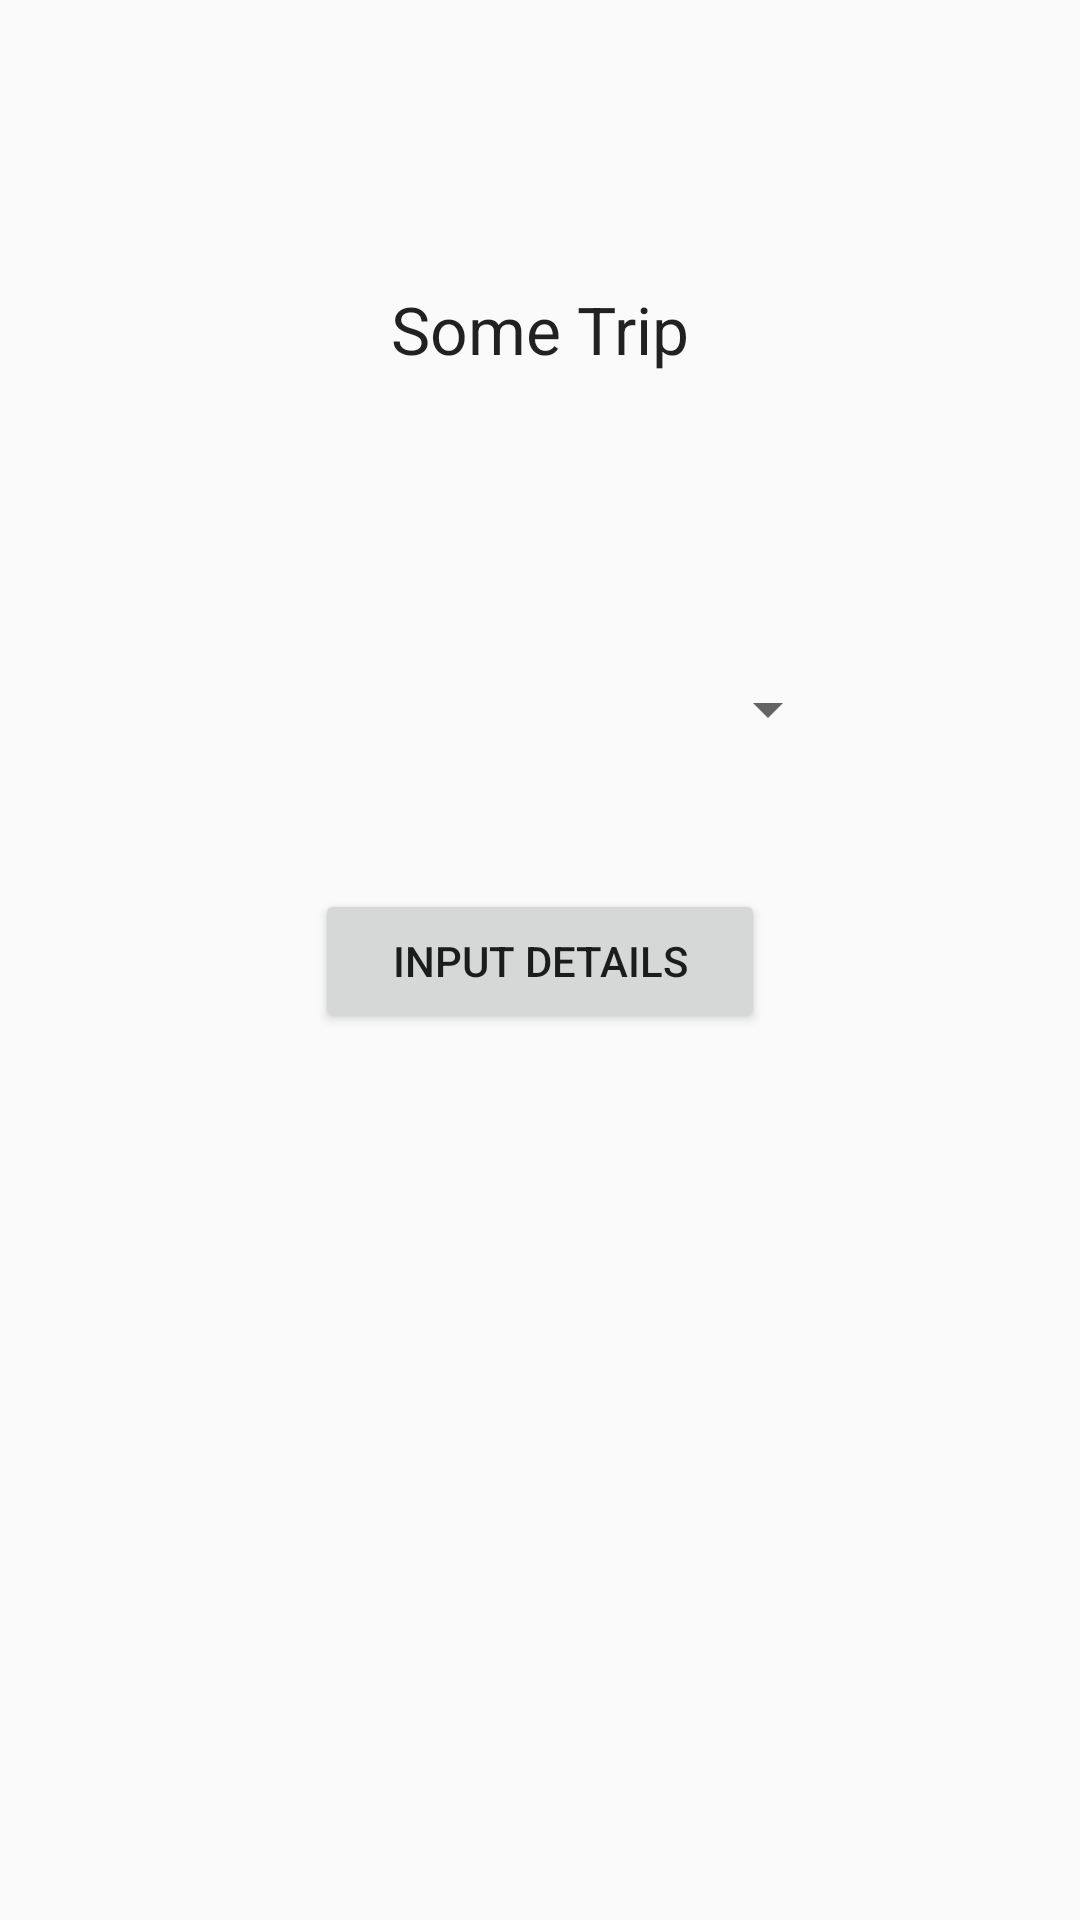

Android layout source for this screen:
<!-- AndroidManifest.xml: application theme Theme.AppCompat.Light.NoActionBar -->
<!-- res/layout/fragment_day.xml -->
<RelativeLayout xmlns:android="http://schemas.android.com/apk/res/android"
    android:layout_width="match_parent"
    android:layout_height="match_parent"
    android:layout_below="@id/myToolbar">

    <View
        android:id="@+id/center"
        android:layout_width="0dp"
        android:layout_height="0dp"
        android:layout_centerHorizontal="true" />

    <TextView
        android:id="@+id/txtTripTitle"
        android:layout_width="wrap_content"
        android:layout_height="wrap_content"
        android:layout_below="@+id/center"
        android:layout_centerHorizontal="true"
        android:layout_marginTop="95dp"
        android:text="@string/txt_default_title"
        android:textAppearance="?android:attr/textAppearanceLarge" />

    <Space
        android:id="@+id/space"
        android:layout_width="0dp"
        android:layout_height="100dp"
        android:layout_below="@+id/txtTripTitle"
        android:layout_centerHorizontal="true" />

    <Spinner
        android:id="@+id/daySpinner"
        android:layout_width="200dp"
        android:layout_height="wrap_content"
        android:layout_below="@id/space"
        android:layout_centerHorizontal="true" />

    <Button
        android:id="@+id/btnDetails"
        android:layout_width="@dimen/button_width"
        android:layout_height="wrap_content"
        android:layout_below="@+id/daySpinner"
        android:layout_centerHorizontal="true"
        android:layout_gravity="center_horizontal"
        android:layout_marginBottom="12dp"
        android:layout_marginTop="48dp"
        android:text="@string/button_input_details" />


</RelativeLayout>
<!-- resources referenced by this layout -->
<resources>
  <dimen name="button_width">150dp</dimen>
  <string name="button_input_details">Input Details</string>
  <string name="txt_default_title">Some Trip</string>
</resources>
